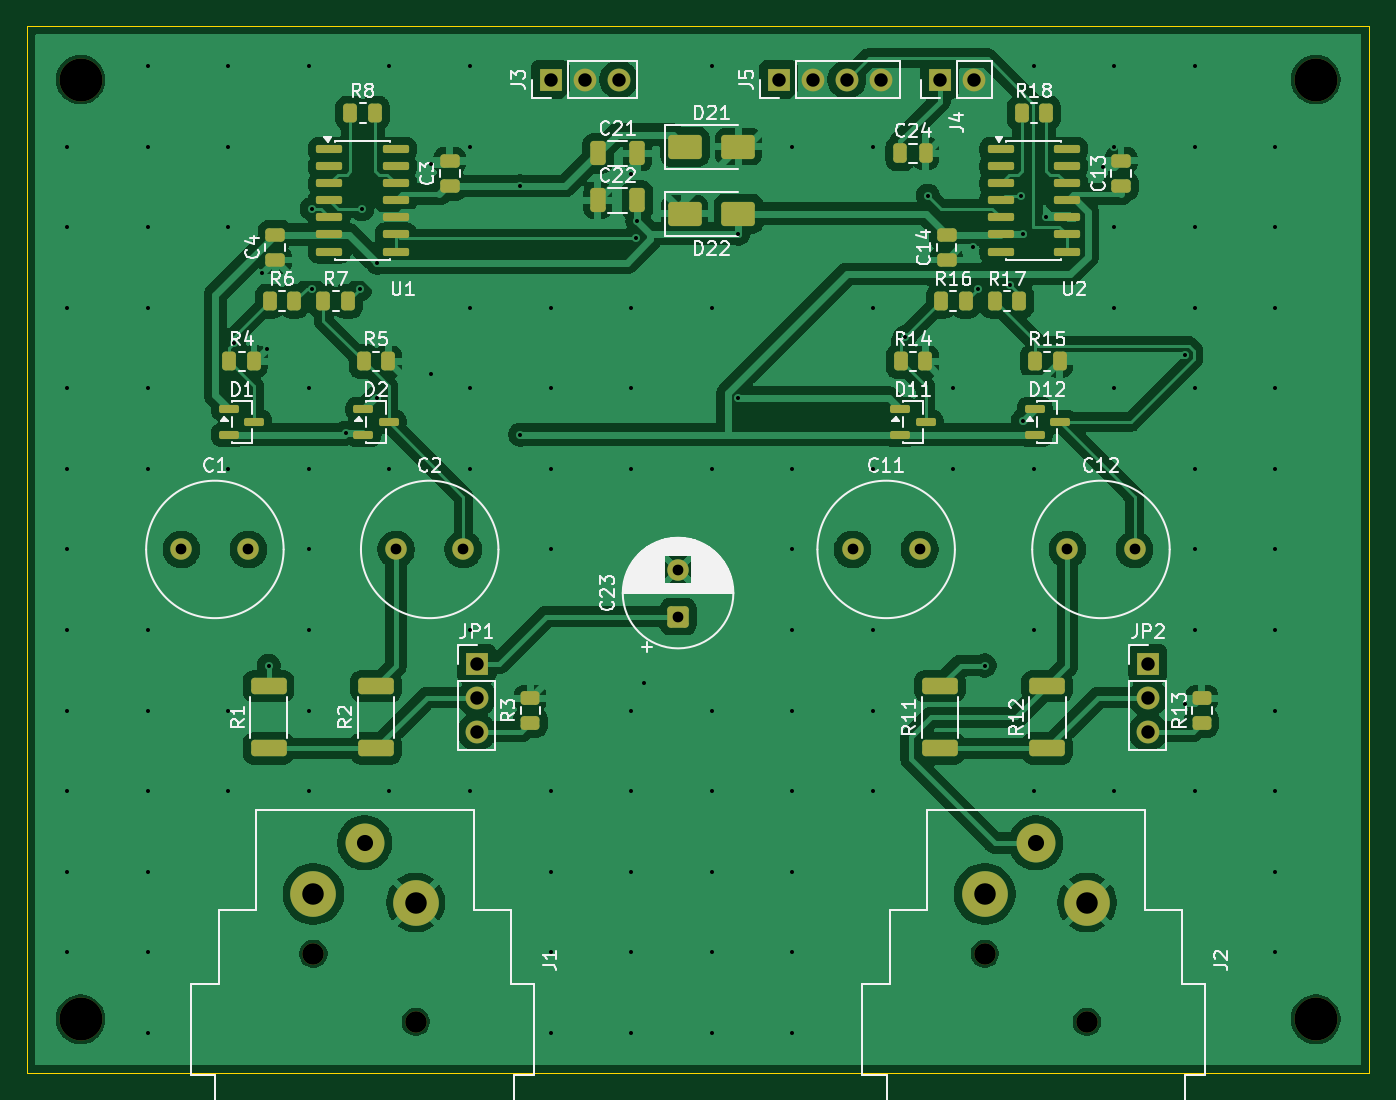
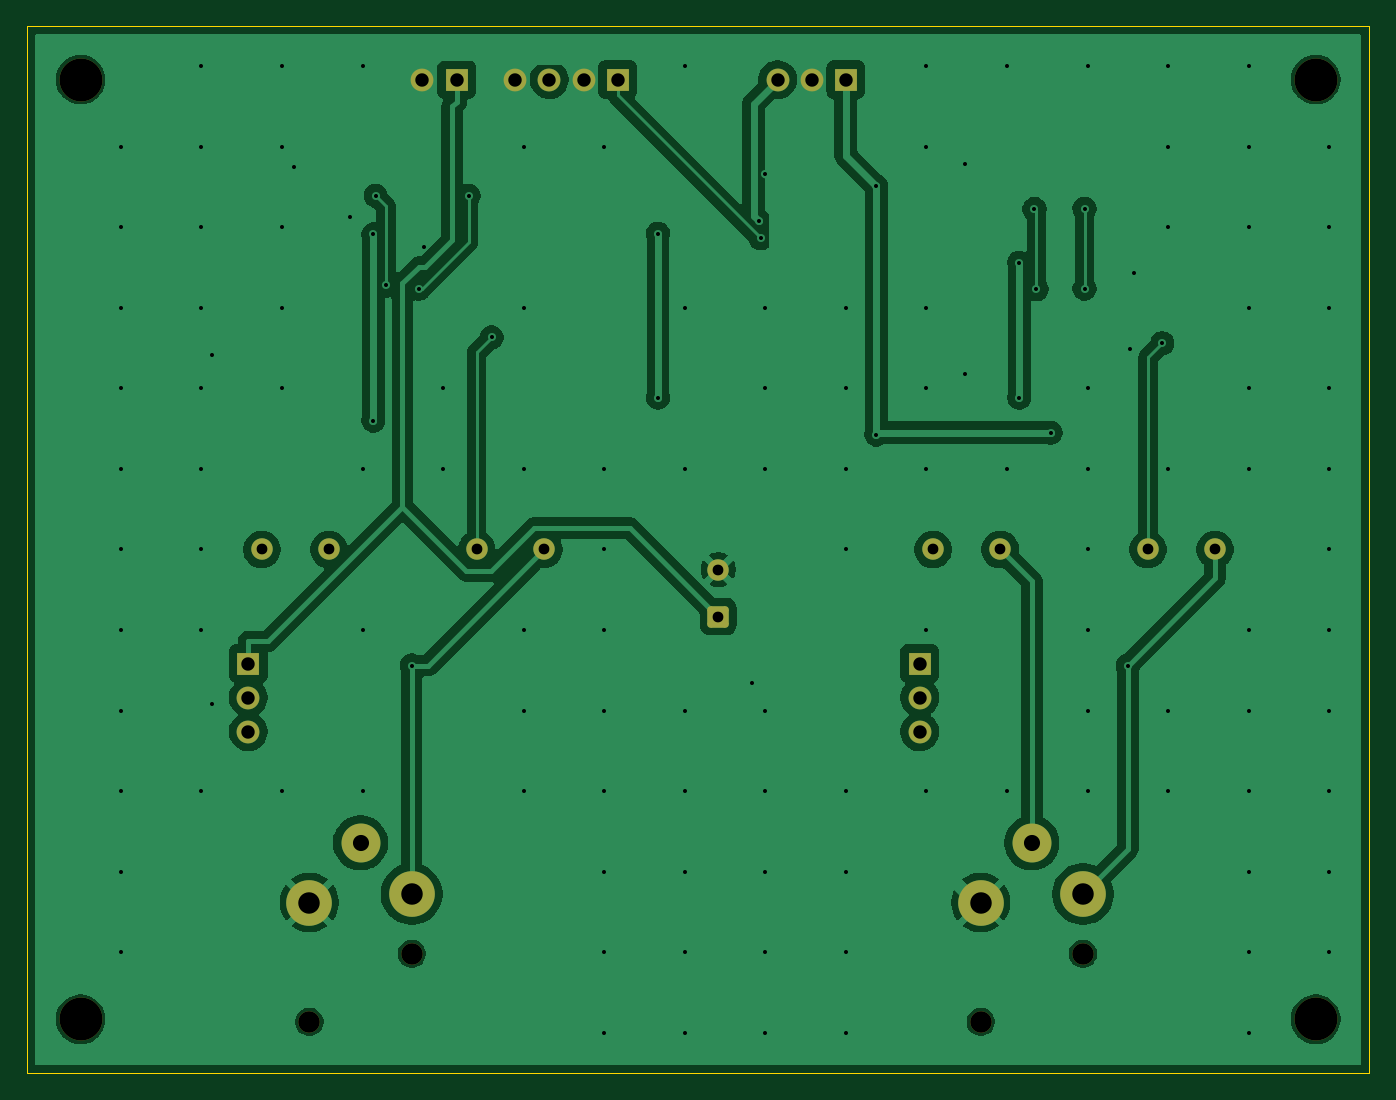
Circuit board: 11 layer files. Board 100.0 x 78.0 mm.
- bottom_copper: mic_preamp_2ch-B_Cu.gbl (86222 bytes)
- bottom_mask: mic_preamp_2ch-B_Mask.gbs (2562 bytes)
- paste: mic_preamp_2ch-B_Paste.gbp (459 bytes)
- bottom_silk: mic_preamp_2ch-B_Silkscreen.gbo (2572 bytes)
- outline: mic_preamp_2ch-Edge_Cuts.gm1 (625 bytes)
- top_copper: mic_preamp_2ch-F_Cu.gtl (158213 bytes)
- top_mask: mic_preamp_2ch-F_Mask.gts (6352 bytes)
- paste: mic_preamp_2ch-F_Paste.gtp (4784 bytes)
- top_silk: mic_preamp_2ch-F_Silkscreen.gto (73437 bytes)
- drill: mic_preamp_2ch-NPTH.drl (492 bytes)
- drill: mic_preamp_2ch-PTH.drl (2827 bytes)

=== bottom_copper: mic_preamp_2ch-B_Cu.gbl (86222 bytes, source omitted) ===
=== bottom_mask: mic_preamp_2ch-B_Mask.gbs (2562 bytes, source withheld) ===
=== paste: mic_preamp_2ch-B_Paste.gbp ===
%TF.GenerationSoftware,KiCad,Pcbnew,10.0.6*%
%TF.CreationDate,2026-10-30T11:26:12+07:00*%
%TF.ProjectId,mic_preamp_2ch,6d69635f-7072-4656-916d-705f3263682e,rev?*%
%TF.SameCoordinates,Original*%
%TF.FileFunction,Paste,Bot*%
%TF.FilePolarity,Positive*%
%FSLAX46Y46*%
G04 Gerber Fmt 4.6, Leading zero omitted, Abs format (unit mm)*
G04 Created by KiCad (PCBNEW 10.0.6) date 2026-10-30 11:26:12*
%MOMM*%
%LPD*%
G01*
G04 APERTURE LIST*
G04 APERTURE END LIST*
M02*

=== bottom_silk: mic_preamp_2ch-B_Silkscreen.gbo (2572 bytes, source withheld) ===
=== outline: mic_preamp_2ch-Edge_Cuts.gm1 ===
%TF.GenerationSoftware,KiCad,Pcbnew,10.0.6*%
%TF.CreationDate,2026-10-30T11:26:12+07:00*%
%TF.ProjectId,mic_preamp_2ch,6d69635f-7072-4656-916d-705f3263682e,rev?*%
%TF.SameCoordinates,Original*%
%TF.FileFunction,Profile,NP*%
%FSLAX46Y46*%
G04 Gerber Fmt 4.6, Leading zero omitted, Abs format (unit mm)*
G04 Created by KiCad (PCBNEW 10.0.6) date 2026-10-30 11:26:12*
%MOMM*%
%LPD*%
G01*
G04 APERTURE LIST*
%TA.AperFunction,Profile*%
%ADD10C,0.100000*%
%TD*%
G04 APERTURE END LIST*
D10*
X0Y0D02*
X100000000Y0D01*
X0Y-78000000D02*
X0Y0D01*
X100000000Y0D02*
X100000000Y-78000000D01*
X100000000Y-78000000D02*
X0Y-78000000D01*
M02*

=== top_copper: mic_preamp_2ch-F_Cu.gtl (158213 bytes, source omitted) ===
=== top_mask: mic_preamp_2ch-F_Mask.gts (6352 bytes, source omitted) ===
=== paste: mic_preamp_2ch-F_Paste.gtp ===
%TF.GenerationSoftware,KiCad,Pcbnew,10.0.6*%
%TF.CreationDate,2026-10-30T11:26:12+07:00*%
%TF.ProjectId,mic_preamp_2ch,6d69635f-7072-4656-916d-705f3263682e,rev?*%
%TF.SameCoordinates,Original*%
%TF.FileFunction,Paste,Top*%
%TF.FilePolarity,Positive*%
%FSLAX46Y46*%
G04 Gerber Fmt 4.6, Leading zero omitted, Abs format (unit mm)*
G04 Created by KiCad (PCBNEW 10.0.6) date 2026-10-30 11:26:12*
%MOMM*%
%LPD*%
G01*
G04 APERTURE LIST*
G04 Aperture macros list*
%AMRoundRect*
0 Rectangle with rounded corners*
0 $1 Rounding radius*
0 $2 $3 $4 $5 $6 $7 $8 $9 X,Y pos of 4 corners*
0 Add a 4 corners polygon primitive as box body*
4,1,4,$2,$3,$4,$5,$6,$7,$8,$9,$2,$3,0*
0 Add four circle primitives for the rounded corners*
1,1,$1+$1,$2,$3*
1,1,$1+$1,$4,$5*
1,1,$1+$1,$6,$7*
1,1,$1+$1,$8,$9*
0 Add four rect primitives between the rounded corners*
20,1,$1+$1,$2,$3,$4,$5,0*
20,1,$1+$1,$4,$5,$6,$7,0*
20,1,$1+$1,$6,$7,$8,$9,0*
20,1,$1+$1,$8,$9,$2,$3,0*%
G04 Aperture macros list end*
%ADD10RoundRect,0.250000X-0.262500X-0.450000X0.262500X-0.450000X0.262500X0.450000X-0.262500X0.450000X0*%
%ADD11RoundRect,0.150000X-0.825000X-0.150000X0.825000X-0.150000X0.825000X0.150000X-0.825000X0.150000X0*%
%ADD12RoundRect,0.150000X-0.587500X-0.150000X0.587500X-0.150000X0.587500X0.150000X-0.587500X0.150000X0*%
%ADD13RoundRect,0.250000X1.075000X-0.362500X1.075000X0.362500X-1.075000X0.362500X-1.075000X-0.362500X0*%
%ADD14RoundRect,0.250000X-0.325000X-0.650000X0.325000X-0.650000X0.325000X0.650000X-0.325000X0.650000X0*%
%ADD15RoundRect,0.250000X0.475000X-0.250000X0.475000X0.250000X-0.475000X0.250000X-0.475000X-0.250000X0*%
%ADD16RoundRect,0.250000X0.450000X-0.262500X0.450000X0.262500X-0.450000X0.262500X-0.450000X-0.262500X0*%
%ADD17RoundRect,0.250000X-0.250000X-0.475000X0.250000X-0.475000X0.250000X0.475000X-0.250000X0.475000X0*%
%ADD18RoundRect,0.250000X-1.000000X-0.650000X1.000000X-0.650000X1.000000X0.650000X-1.000000X0.650000X0*%
G04 APERTURE END LIST*
D10*
%TO.C,R14*%
X65087500Y-25000000D03*
X66912500Y-25000000D03*
%TD*%
D11*
%TO.C,U2*%
X72525000Y-9190000D03*
X72525000Y-10460000D03*
X72525000Y-11730000D03*
X72525000Y-13000000D03*
X72525000Y-14270000D03*
X72525000Y-15540000D03*
X72525000Y-16810000D03*
X77475000Y-16810000D03*
X77475000Y-15540000D03*
X77475000Y-14270000D03*
X77475000Y-13000000D03*
X77475000Y-11730000D03*
X77475000Y-10460000D03*
X77475000Y-9190000D03*
%TD*%
D12*
%TO.C,D11*%
X65062500Y-28550000D03*
X65062500Y-30450000D03*
X66937500Y-29500000D03*
%TD*%
D10*
%TO.C,R7*%
X22087500Y-20500000D03*
X23912500Y-20500000D03*
%TD*%
%TO.C,R4*%
X15087500Y-25000000D03*
X16912500Y-25000000D03*
%TD*%
D13*
%TO.C,R2*%
X26000000Y-53812500D03*
X26000000Y-49187500D03*
%TD*%
%TO.C,R1*%
X18000000Y-53812500D03*
X18000000Y-49187500D03*
%TD*%
D14*
%TO.C,C21*%
X42525000Y-9500000D03*
X45475000Y-9500000D03*
%TD*%
D15*
%TO.C,C13*%
X81500000Y-11950000D03*
X81500000Y-10050000D03*
%TD*%
D12*
%TO.C,D2*%
X25062500Y-28550000D03*
X25062500Y-30450000D03*
X26937500Y-29500000D03*
%TD*%
D16*
%TO.C,R13*%
X87500000Y-51912500D03*
X87500000Y-50087500D03*
%TD*%
D10*
%TO.C,R18*%
X74087500Y-6500000D03*
X75912500Y-6500000D03*
%TD*%
D17*
%TO.C,C24*%
X65050000Y-9500000D03*
X66950000Y-9500000D03*
%TD*%
D10*
%TO.C,R16*%
X68087500Y-20500000D03*
X69912500Y-20500000D03*
%TD*%
D15*
%TO.C,C14*%
X68500000Y-17450000D03*
X68500000Y-15550000D03*
%TD*%
D10*
%TO.C,R6*%
X18087500Y-20500000D03*
X19912500Y-20500000D03*
%TD*%
D13*
%TO.C,R11*%
X68000000Y-53812500D03*
X68000000Y-49187500D03*
%TD*%
D11*
%TO.C,U1*%
X22525000Y-9190000D03*
X22525000Y-10460000D03*
X22525000Y-11730000D03*
X22525000Y-13000000D03*
X22525000Y-14270000D03*
X22525000Y-15540000D03*
X22525000Y-16810000D03*
X27475000Y-16810000D03*
X27475000Y-15540000D03*
X27475000Y-14270000D03*
X27475000Y-13000000D03*
X27475000Y-11730000D03*
X27475000Y-10460000D03*
X27475000Y-9190000D03*
%TD*%
D10*
%TO.C,R5*%
X25087500Y-25000000D03*
X26912500Y-25000000D03*
%TD*%
D16*
%TO.C,R3*%
X37500000Y-51912500D03*
X37500000Y-50087500D03*
%TD*%
D14*
%TO.C,C22*%
X42525000Y-13000000D03*
X45475000Y-13000000D03*
%TD*%
D12*
%TO.C,D12*%
X75062500Y-28550000D03*
X75062500Y-30450000D03*
X76937500Y-29500000D03*
%TD*%
D13*
%TO.C,R12*%
X76000000Y-53812500D03*
X76000000Y-49187500D03*
%TD*%
D15*
%TO.C,C3*%
X31500000Y-11950000D03*
X31500000Y-10050000D03*
%TD*%
D10*
%TO.C,R15*%
X75087500Y-25000000D03*
X76912500Y-25000000D03*
%TD*%
D15*
%TO.C,C4*%
X18500000Y-17450000D03*
X18500000Y-15550000D03*
%TD*%
D10*
%TO.C,R8*%
X24087500Y-6500000D03*
X25912500Y-6500000D03*
%TD*%
D12*
%TO.C,D1*%
X15062500Y-28550000D03*
X15062500Y-30450000D03*
X16937500Y-29500000D03*
%TD*%
D18*
%TO.C,D22*%
X49000000Y-14000000D03*
X53000000Y-14000000D03*
%TD*%
D10*
%TO.C,R17*%
X72087500Y-20500000D03*
X73912500Y-20500000D03*
%TD*%
D18*
%TO.C,D21*%
X49000000Y-9000000D03*
X53000000Y-9000000D03*
%TD*%
M02*

=== top_silk: mic_preamp_2ch-F_Silkscreen.gto (73437 bytes, source omitted) ===
=== drill: mic_preamp_2ch-NPTH.drl ===
M48
; DRILL file KiCad 10.0.6 date 2026-10-30T11:26:12
; FORMAT={-:-/ absolute / metric / decimal}
; #@! TF.CreationDate,2026-10-30T11:26:12+07:00
; #@! TF.GenerationSoftware,Kicad,Pcbnew,10.0.6
; #@! TF.FileFunction,NonPlated,1,2,NPTH
FMAT,2
METRIC
; #@! TA.AperFunction,NonPlated,NPTH,ComponentDrill
T1C1.600
; #@! TA.AperFunction,NonPlated,NPTH,ComponentDrill
T2C3.200
%
G90
G05
T1
X21.34Y-69.11
X28.96Y-74.19
X71.34Y-69.11
X78.96Y-74.19
T2
X4.0Y-4.0
X4.0Y-74.0
X96.0Y-4.0
X96.0Y-74.0
M30

=== drill: mic_preamp_2ch-PTH.drl ===
M48
; DRILL file KiCad 10.0.6 date 2026-10-30T11:26:12
; FORMAT={-:-/ absolute / metric / decimal}
; #@! TF.CreationDate,2026-10-30T11:26:12+07:00
; #@! TF.GenerationSoftware,Kicad,Pcbnew,10.0.6
; #@! TF.FileFunction,Plated,1,2,PTH
FMAT,2
METRIC
; #@! TA.AperFunction,Plated,PTH,ViaDrill
T1C0.300
; #@! TA.AperFunction,Plated,PTH,ComponentDrill
T2C0.800
; #@! TA.AperFunction,Plated,PTH,ComponentDrill
T3C1.000
; #@! TA.AperFunction,Plated,PTH,ComponentDrill
T4C1.200
; #@! TA.AperFunction,Plated,PTH,ComponentDrill
T5C1.600
%
G90
G05
T1
X3.0Y-9.0
X3.0Y-15.0
X3.0Y-21.0
X3.0Y-27.0
X3.0Y-33.0
X3.0Y-39.0
X3.0Y-45.0
X3.0Y-51.0
X3.0Y-57.0
X3.0Y-63.0
X3.0Y-69.0
X9.0Y-3.0
X9.0Y-9.0
X9.0Y-15.0
X9.0Y-21.0
X9.0Y-27.0
X9.0Y-33.0
X9.0Y-45.0
X9.0Y-51.0
X9.0Y-57.0
X9.0Y-63.0
X9.0Y-69.0
X9.0Y-75.0
X15.0Y-3.0
X15.0Y-9.0
X15.0Y-15.0
X15.0Y-33.0
X15.0Y-51.0
X15.0Y-57.0
X15.442Y-23.635
X17.543Y-18.407
X17.856Y-24.056
X18.0Y-47.654
X21.0Y-3.0
X21.0Y-27.0
X21.0Y-33.0
X21.0Y-39.0
X21.0Y-45.0
X21.0Y-51.0
X21.0Y-57.0
X21.219Y-13.626
X21.219Y-19.583
X23.737Y-30.311
X24.801Y-19.611
X24.95Y-13.644
X26.091Y-17.641
X26.091Y-27.685
X27.0Y-3.0
X27.0Y-33.0
X27.0Y-57.0
X30.109Y-10.305
X30.109Y-25.94
X33.0Y-3.0
X33.0Y-9.0
X33.0Y-21.0
X33.0Y-27.0
X33.0Y-33.0
X33.0Y-45.0
X33.0Y-57.0
X36.739Y-11.95
X36.739Y-30.45
X39.0Y-21.0
X39.0Y-27.0
X39.0Y-33.0
X39.0Y-39.0
X39.0Y-57.0
X39.0Y-63.0
X39.0Y-69.0
X39.0Y-75.0
X45.0Y-21.0
X45.0Y-27.0
X45.0Y-33.0
X45.0Y-51.0
X45.0Y-57.0
X45.0Y-63.0
X45.0Y-69.0
X45.0Y-75.0
X45.031Y-11.005
X45.347Y-15.829
X45.475Y-14.532
X45.962Y-48.962
X51.0Y-3.0
X51.0Y-21.0
X51.0Y-33.0
X51.0Y-51.0
X51.0Y-57.0
X51.0Y-63.0
X51.0Y-69.0
X51.0Y-75.0
X53.0Y-15.484
X53.0Y-27.685
X57.0Y-9.0
X57.0Y-33.0
X57.0Y-39.0
X57.0Y-45.0
X57.0Y-51.0
X57.0Y-57.0
X57.0Y-63.0
X57.0Y-69.0
X57.0Y-75.0
X63.0Y-9.0
X63.0Y-21.0
X63.0Y-33.0
X63.0Y-45.0
X63.0Y-51.0
X63.0Y-57.0
X65.387Y-23.201
X67.105Y-12.657
X69.0Y-27.0
X69.0Y-33.0
X70.44Y-16.496
X70.824Y-19.588
X71.34Y-47.649
X73.251Y-19.339
X74.03Y-12.653
X74.203Y-15.54
X74.203Y-29.41
X75.0Y-3.0
X75.0Y-33.0
X75.0Y-45.0
X75.0Y-57.0
X75.912Y-14.27
X80.135Y-10.55
X81.0Y-3.0
X81.0Y-9.0
X81.0Y-15.0
X81.0Y-21.0
X81.0Y-27.0
X81.0Y-57.0
X86.23Y-24.518
X86.23Y-50.549
X87.0Y-3.0
X87.0Y-9.0
X87.0Y-15.0
X87.0Y-21.0
X87.0Y-27.0
X87.0Y-33.0
X87.0Y-39.0
X87.0Y-45.0
X87.0Y-57.0
X93.0Y-9.0
X93.0Y-15.0
X93.0Y-21.0
X93.0Y-27.0
X93.0Y-33.0
X93.0Y-39.0
X93.0Y-45.0
X93.0Y-51.0
X93.0Y-57.0
X93.0Y-63.0
X93.0Y-69.0
T2
X11.5Y-39.0
X16.5Y-39.0
X27.5Y-39.0
X32.5Y-39.0
X48.5Y-40.5
X48.5Y-44.0
X61.5Y-39.0
X66.5Y-39.0
X77.5Y-39.0
X82.5Y-39.0
T3
X33.5Y-47.5
X33.5Y-50.04
X33.5Y-52.58
X39.0Y-4.0
X41.54Y-4.0
X44.08Y-4.0
X56.0Y-4.0
X58.54Y-4.0
X61.08Y-4.0
X63.62Y-4.0
X68.0Y-4.0
X70.54Y-4.0
X83.5Y-47.5
X83.5Y-50.04
X83.5Y-52.58
T4
X25.15Y-60.85
X75.15Y-60.85
T5
X21.34Y-64.665
X28.96Y-65.3
X71.34Y-64.665
X78.96Y-65.3
M30
